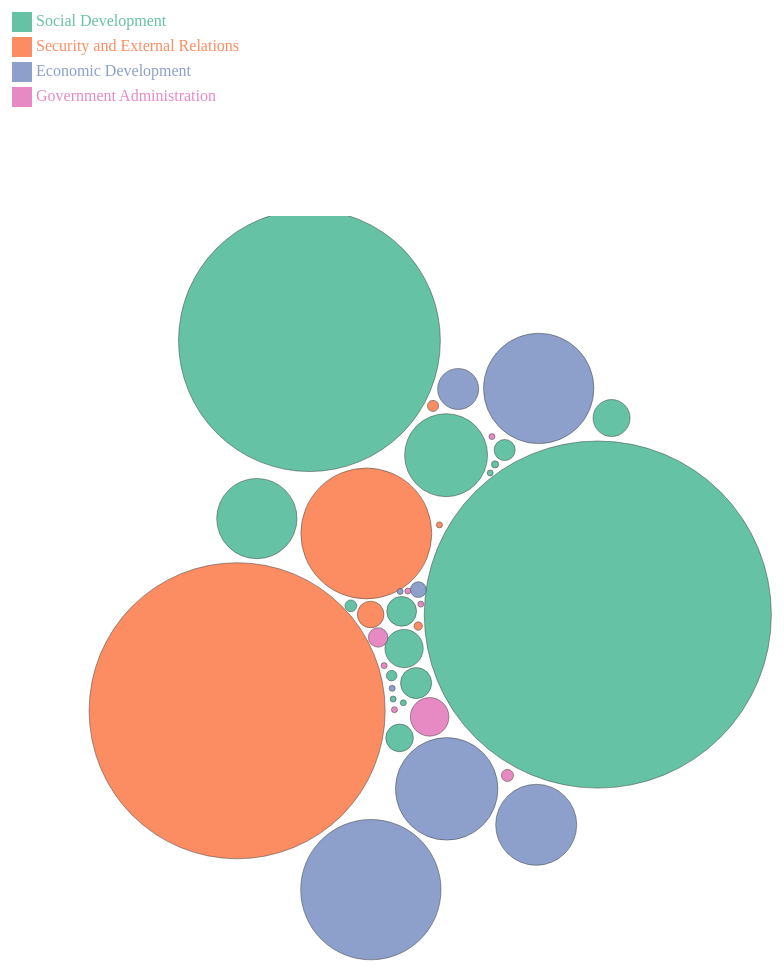
D3 v4 page, settled after 480 driven frames (8 s of simulated time); the page loaded 1 data file(s).


var width = window.innerWidth, height = window.innerHeight, sizeDivisor = 100, nodePadding = 2.5;

var div = d3.select("body").append("div")	
    .attr("class", "tooltip")				
    .style("opacity", 0);

var svg = d3.select("body")
    .append("svg")
    .attr("width", width)
    .attr("height", height);

var color = d3.scaleOrdinal(["#66c2a5", "#fc8d62", "#8da0cb", "#e78ac3", "#a6d854", "#ffd92f", "#e5c494", "#b3b3b3"]);

var simulation = d3.forceSimulation()
    .force("forceX", d3.forceX().strength(.1).x(width * .5))
    .force("forceY", d3.forceY().strength(.1).y(height * .5))
    .force("center", d3.forceCenter().x(width * .5).y(height * .5))
    .force("charge", d3.forceManyBody().strength(-15));

d3.csv("data.csv", types, function(error,graph){
  if (error) throw error;

  // sort the nodes so that the bigger ones are at the back
  graph = graph.sort(function(a,b){ return b.size - a.size; });

  //update the simulation based on the data
  simulation
      .nodes(graph)
      .force("collide", d3.forceCollide().strength(.5).radius(function(d){ return d.radius + nodePadding; }).iterations(1))
      .on("tick", function(d){
        node
            .attr("cx", function(d){ return d.x; })
            .attr("cy", function(d){ return d.y; })
      });

  var node = svg.append("g")
      .attr("class", "node")
    .selectAll("circle")
    .data(graph)
    .enter().append("circle")
      .attr("r", function(d) { return d.radius; })
      .attr("fill", function(d) { return color(d.sector); })
      .attr("cx", function(d){ return d.x; })
      .attr("cy", function(d){ return d.y; })
      .on("mouseover", function(d) {		
            div.transition()		
                .duration(200)		
                .style("opacity", .9);		
            div	.html((d.ministry) + "<br/>"  + d.amount)	
                .style("left", (d3.event.pageX) + "px")		
                .style("top", (d3.event.pageY - 28) + "px");	
            })					
        .on("mouseout", function(d) {		
            div.transition()		
                .duration(500)		
                .style("opacity", 0);	
        })

     
      .call(d3.drag()
          .on("start", dragstarted)
          .on("drag", dragged)
          .on("end", dragended));

});

function dragstarted(d) {
  if (!d3.event.active) simulation.alphaTarget(.03).restart();
  d.fx = d.x;
  d.fy = d.y;
}

function dragged(d) {
  d.fx = d3.event.x;
  d.fy = d3.event.y;
}

function dragended(d) {
  if (!d3.event.active) simulation.alphaTarget(.03);
  d.fx = null;
  d.fy = null;
}

function types(d){
  d.amount = +d.amount;
  d.size = +d.amount / sizeDivisor;
  d.size < 3 ? d.radius = 3 : d.radius = d.size;
  return d;
}

// select the svg area
var SVG = d3.select("#my_dataviz3")

// create a list of keys
var keys = ["Social Development", "Security and External Relations", "Economic Development", "Government Administration"]

// Usually you have a color scale in your chart already
var color2 = d3.scaleOrdinal(["#66c2a5", "#fc8d62", "#8da0cb", "#e78ac3", "#a6d854", "#ffd92f", "#e5c494", "#b3b3b3"])
  .domain(keys)
 

// Add one dot in the legend for each name.
var size = 20
SVG.selectAll("mydots")
  .data(keys)
  .enter()
  .append("rect")
    .attr("x", 100)
    .attr("y", function(d,i){ return 100 + i*(size+5)}) // 100 is where the first dot appears. 25 is the distance between dots
    .attr("width", size)
    .attr("height", size)
    .style("fill", function(d){ return color(d)})

// Add one dot in the legend for each name.
SVG.selectAll("mylabels")
  .data(keys)
  .enter()
  .append("text")
    .attr("x", 100 + size*1.2)
    .attr("y", function(d,i){ return 100 + i*(size+5) + (size/2)}) // 100 is where the first dot appears. 25 is the distance between dots
    .style("fill", function(d){ return color(d)})
    .text(function(d){ return d})
    .attr("text-anchor", "left")
    .style("alignment-baseline", "middle")


### data: data.csv
Year, actual_revised_estimated, sector, ministry, type, amount, percent_of_gdp
2021, Estimated, Social Development, Education, Operating, 13090, 0.026
2021, Estimated, Social Development, Education, Development, 530, 0.001
2021, Estimated, Social Development, National Development, Operating, 4149, 0.008
2021, Estimated, Social Development, National Development, Development, 1380, 0.003
2021, Estimated, Social Development, Health, Operating, 17355, 0.034
2021, Estimated, Social Development, Health, Development, 1490, 0.003
2021, Estimated, Social Development, Sustainability and the Environment, Operating, 1849, 0.004
2021, Estimated, Social Development, Sustainability and the Environment, Development, 1055, 0.002
2021, Estimated, Social Development, Culture, Community and Youth, Operating, 1914, 0.004
2021, Estimated, Social Development, Culture, Community and Youth, Development, 358, 0.001
2021, Estimated, Social Development, Social and Family Development, Operating, 4014, 0.008
2021, Estimated, Social Development, Social and Family Development, Development, 99, 0
2021, Estimated, Social Development, Communications and Information, Operating, 590, 0.001
2021, Estimated, Social Development, Communications and Information, Development, 39, 0
2021, Estimated, Social Development, Manpower, Operating, 1556, 0.003
2021, Estimated, Social Development, Manpower, Development, 4, 0
2021, Estimated, Security and External Relations, Defence, Operating, 14803, 0.029
2021, Estimated, Security and External Relations, Defence, Development, 558, 0.001
2021, Estimated, Security and External Relations, Home Affairs, Operating, 6544, 0.013
2021, Estimated, Security and External Relations, Home Affairs, Development, 1332, 0.003
2021, Estimated, Security and External Relations, Foreign Affairs, Operating, 421, 0.001
2021, Estimated, Security and External Relations, Foreign Affairs, Development, 13, 0
2021, Estimated, Economic Development, Manpower, Operating, 5519, 0.011
2021, Estimated, Economic Development, Manpower, Development, 98, 0
2021, Estimated, Economic Development, Transport, Operating, 4051, 0.008
2021, Estimated, Economic Development, Transport, Development, 7015, 0.014
2021, Estimated, Economic Development, Trade and Industry, Operating, 2052, 0.004
2021, Estimated, Economic Development, Trade and Industry, Development, 5123, 0.01
2021, Estimated, Economic Development, Info-Communications and Media Developmen…, Operating, 790, 0.002
2021, Estimated, Economic Development, Info-Communications and Media Developmen…, Development, 22, 0
2021, Estimated, Government Administration, Finance, Operating, 1928, 0.004
2021, Estimated, Government Administration, Finance, Development, 140, 0
2021, Estimated, Government Administration, Law, Operating, 261, 0.001
2021, Estimated, Government Administration, Law, Development, 220, 0
2021, Estimated, Government Administration, Organs of State, Operating, 607, 0.001
2021, Estimated, Government Administration, Organs of State, Development, 104, 0
2021, Estimated, Government Administration, Prime Minister's Office, Operating, 973, 0.002
2021, Estimated, Government Administration, Prime Minister's Office, Development, 293, 0.001